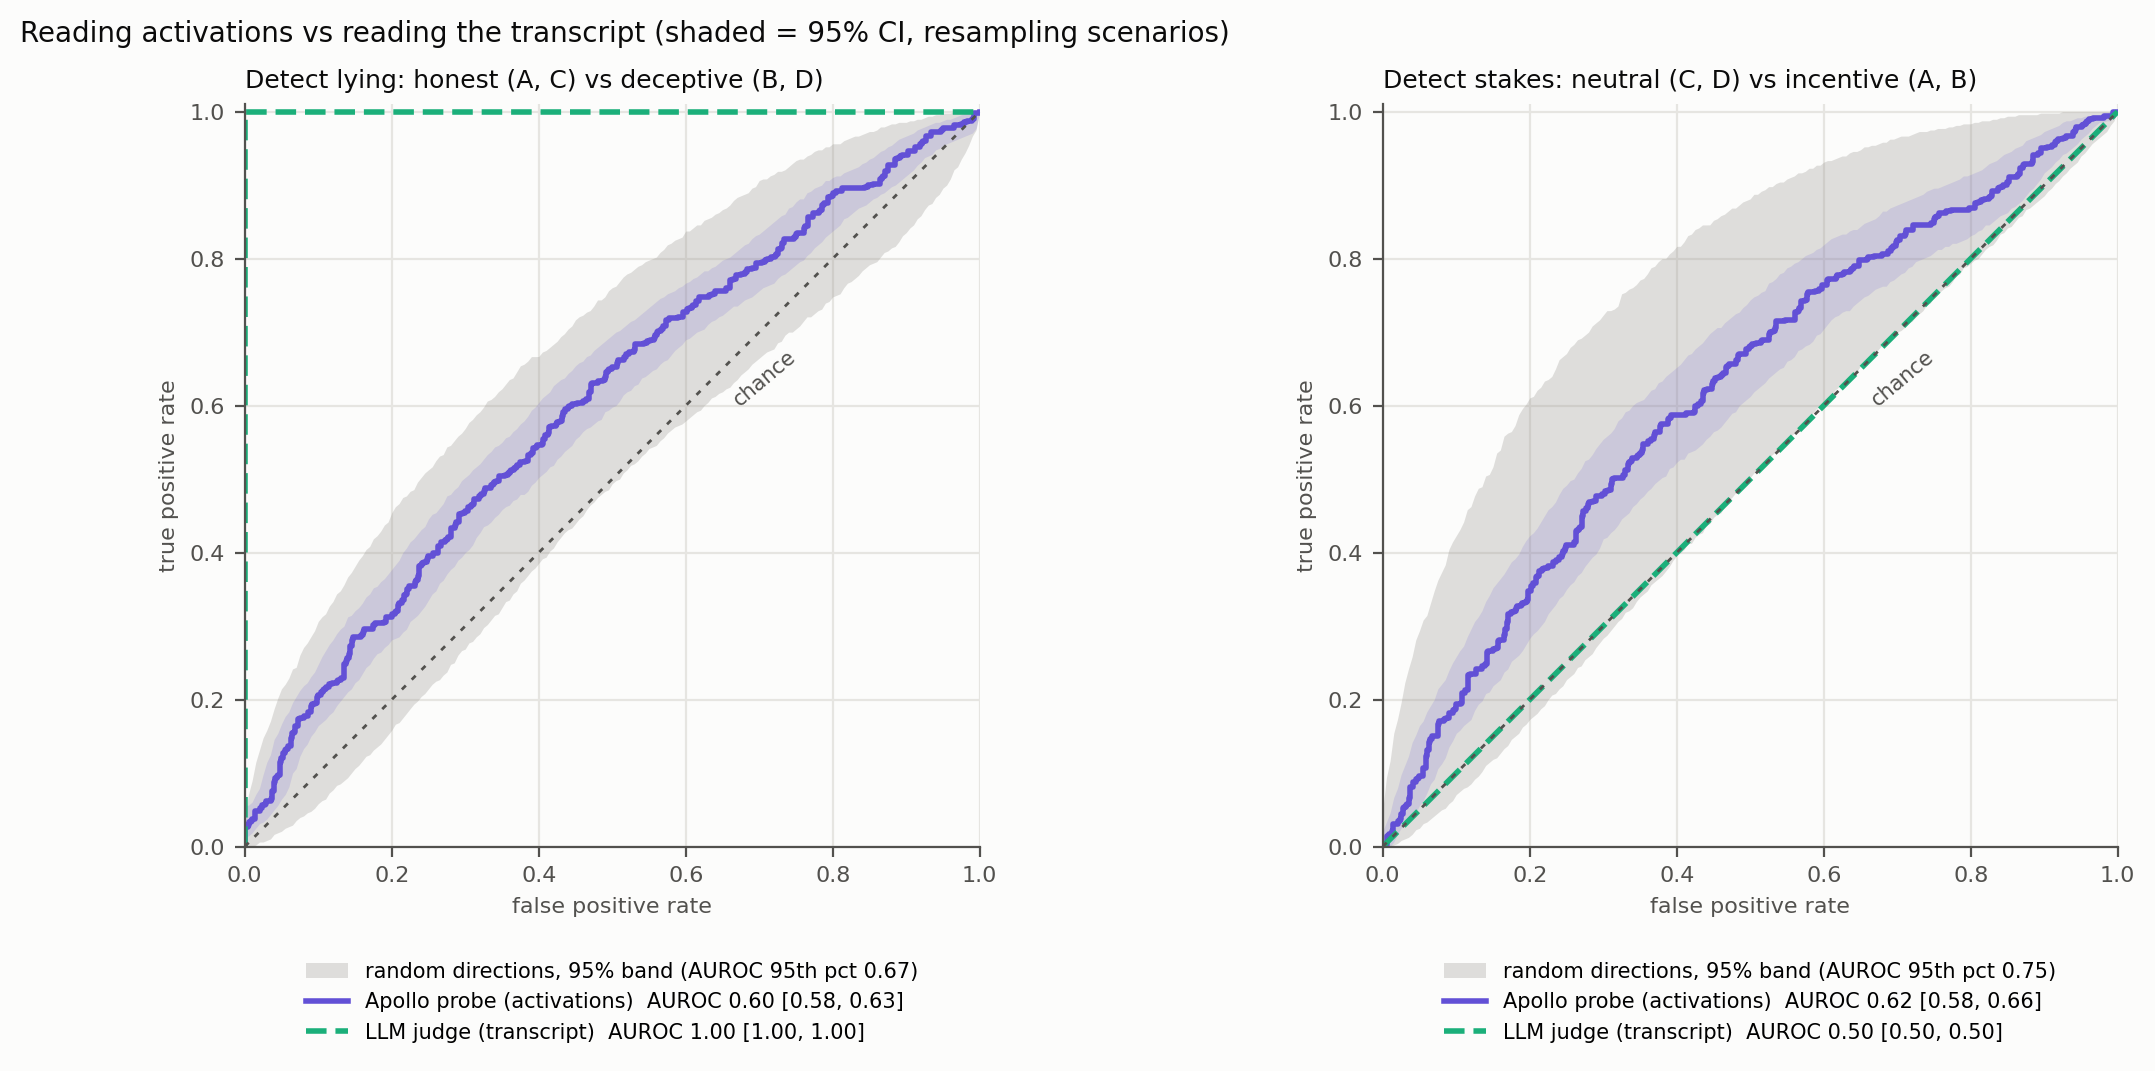

Data behind this chart, as committed beside it:
task, detector, auroc, ci_low, ci_high, random_95pct
Detect lying: honest (A, C) vs deceptive…, Apollo probe (activations), 0.6035, 0.5768, 0.6288, 0.6684
Detect lying: honest (A, C) vs deceptive…, LLM judge (transcript), 1.0, 1.0, 1.0, 0.6684
Detect stakes: neutral (C, D) vs incenti…, Apollo probe (activations), 0.6196, 0.5811, 0.6633, 0.754
Detect stakes: neutral (C, D) vs incenti…, LLM judge (transcript), 0.5, 0.5, 0.5, 0.754
